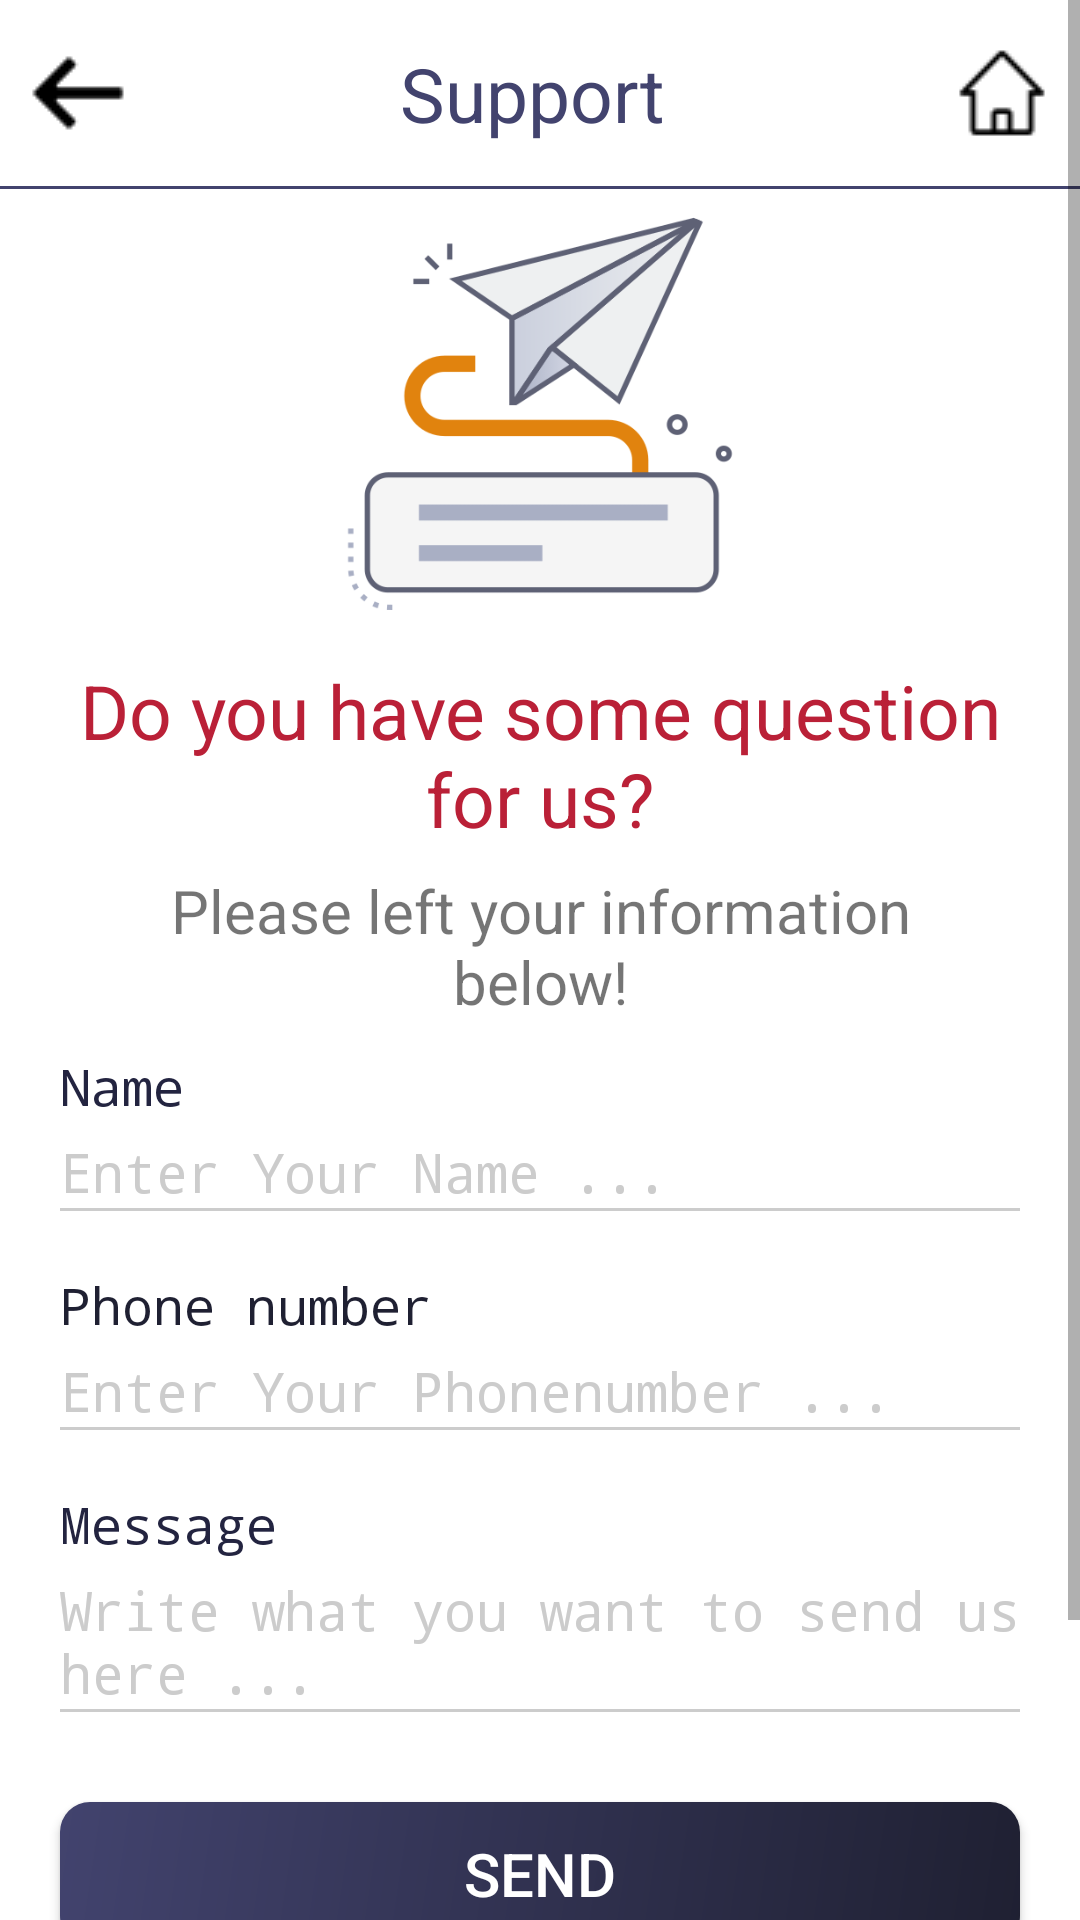

Produce the Android XML layout that renders to this screen, including the resource entries it uses.
<!-- AndroidManifest.xml: application theme Theme.DAlaptrinhApp -->
<!-- res/layout/activity_support.xml -->
<?xml version="1.0" encoding="utf-8"?>
<LinearLayout
    xmlns:android="http://schemas.android.com/apk/res/android"
    xmlns:app="http://schemas.android.com/apk/res-auto"
    android:layout_width="match_parent"
    android:layout_height="match_parent">

    <ScrollView
        android:id="@+id/scrollView2"
        android:layout_width="match_parent"
        android:layout_height="match_parent"
        app:layout_constraintBottom_toBottomOf="parent"
        app:layout_constraintEnd_toEndOf="parent"
        app:layout_constraintStart_toStartOf="parent"
        app:layout_constraintTop_toTopOf="parent"
        app:layout_constraintVertical_bias="0.0">

        <LinearLayout
            android:layout_width="match_parent"
            android:layout_height="match_parent"
            android:paddingBottom="90dp"
            android:orientation="vertical">

            <androidx.constraintlayout.widget.ConstraintLayout
                android:id="@+id/header"
                android:layout_width="match_parent"
                android:layout_height="wrap_content"
                android:layout_marginVertical="5dp">

                <ImageView
                    android:id="@+id/backicon"
                    android:layout_width="wrap_content"
                    android:layout_height="wrap_content"
                    android:padding="10dp"
                    android:src="@drawable/back"
                    app:layout_constraintBottom_toBottomOf="parent"
                    app:layout_constraintStart_toStartOf="parent"
                    app:layout_constraintTop_toTopOf="parent" />

                <TextView
                    android:layout_width="wrap_content"
                    android:layout_height="wrap_content"
                    android:text="Support "
                    android:textColor="@color/DARKlg2"
                    android:textSize="25dp"
                    app:layout_constraintBottom_toBottomOf="parent"
                    app:layout_constraintEnd_toEndOf="parent"
                    app:layout_constraintHorizontal_bias="0.502"
                    app:layout_constraintStart_toStartOf="parent"
                    app:layout_constraintTop_toTopOf="parent" />

                <ImageView
                    android:id="@+id/homeicon"
                    android:layout_width="wrap_content"
                    android:layout_height="wrap_content"
                    android:padding="10dp"
                    android:src="@drawable/homep"
                    app:layout_constraintBottom_toBottomOf="parent"
                    app:layout_constraintEnd_toEndOf="parent"
                    app:layout_constraintTop_toTopOf="parent"
                    app:layout_constraintVertical_bias="1.0" />
            </androidx.constraintlayout.widget.ConstraintLayout>

            <View
                android:layout_width="match_parent"
                android:layout_height="1dp"
                android:background="@color/DARKlg2"/>

            <ImageView
                android:id="@+id/imageView"
                android:layout_width="match_parent"
                android:layout_height="150dp"
                android:src="@drawable/supporter" />

            <TextView
                android:id="@+id/textView3"
                android:layout_width="match_parent"
                android:layout_height="wrap_content"
                android:gravity="center"
                android:paddingHorizontal="20dp"
                android:textSize="25dp"
                android:paddingVertical="7dp"
                android:textColor="@color/RED"
                android:text="Do you have some question for us?" />
            <TextView
                android:layout_width="match_parent"
                android:layout_height="wrap_content"
                android:gravity="center"
                android:textSize="20dp"
                android:paddingHorizontal="35dp"
                android:text="Please left your information below!" />

            <LinearLayout
                android:layout_width="match_parent"
                android:layout_height="wrap_content"
                android:orientation="vertical"
                android:paddingHorizontal="20dp"
                android:paddingVertical="10dp">

                <TextView
                    android:id="@+id/tvname"
                    android:layout_width="wrap_content"
                    android:layout_height="wrap_content"
                    android:fontFamily="monospace"
                    android:textColor="@color/DARKlg"
                    android:text="Name"
                    android:textSize="17dp"/>


                <EditText
                    android:id="@+id/name"
                    android:layout_width="match_parent"
                    android:layout_height="wrap_content"
                    android:background="@android:color/transparent"
                    android:fontFamily="monospace"
                    android:hint="Enter Your Name ..."
                    android:paddingTop="5dp"
                    android:textColor="@color/DARKlg2"
                    android:textColorHint="@color/ccc" />

                <View
                    android:layout_width="match_parent"
                    android:layout_height="1dp"
                    android:layout_below="@id/name"
                    android:background="@color/ccc" />
            </LinearLayout>

            <LinearLayout
                android:layout_width="match_parent"
                android:layout_height="wrap_content"
                android:orientation="vertical"
                android:paddingHorizontal="20dp"
                android:paddingVertical="10dp">

                <TextView
                    android:layout_width="wrap_content"
                    android:layout_height="wrap_content"
                    android:text="Phone number"
                    android:fontFamily="monospace"
                    android:textColor="@color/DARK"
                    android:textSize="17dp" />

                <EditText
                    android:id="@+id/phone"
                    android:layout_width="match_parent"
                    android:layout_height="wrap_content"
                    android:background="@android:color/transparent"
                    android:fontFamily="monospace"
                    android:hint="Enter Your Phonenumber ..."
                    android:paddingTop="5dp"
                    android:textColor="@color/DARKlg2"
                    android:textColorHint="@color/ccc" />

                <View
                    android:layout_width="match_parent"
                    android:layout_height="1dp"
                    android:layout_below="@id/email"
                    android:background="@color/ccc" />
            </LinearLayout>

            <LinearLayout
                android:layout_width="match_parent"
                android:layout_height="wrap_content"
                android:orientation="vertical"
                android:paddingHorizontal="20dp"
                android:paddingVertical="10dp">

                <TextView
                    android:layout_width="wrap_content"
                    android:textColor="@color/DARKlg"
                    android:layout_height="wrap_content"
                    android:fontFamily="monospace"
                    android:textSize="17dp"
                    android:text="Message" />

                <EditText
                    android:id="@+id/message"
                    android:layout_width="match_parent"
                    android:layout_height="wrap_content"
                    android:background="@android:color/transparent"
                    android:fontFamily="monospace"
                    android:hint="Write what you want to send us here ..."
                    android:paddingTop="5dp"
                    android:textColor="@color/DARKlg2"
                    android:textColorHint="@color/ccc" />

                <View
                    android:layout_width="match_parent"
                    android:layout_height="1dp"
                    android:layout_below="@id/email"
                    android:background="@color/ccc" />
            </LinearLayout>

            <androidx.appcompat.widget.AppCompatButton
                android:id="@+id/sendbtn"
                android:layout_width="match_parent"
                android:layout_height="wrap_content"
                android:layout_margin="20dp"
                android:layout_marginBottom="252dp"
                android:background="@drawable/mybutton"
                android:padding="5dp"
                android:text="send"
                android:textColor="@color/white"
                android:textSize="20dp"
                app:layout_constraintEnd_toEndOf="parent"
                app:layout_constraintHorizontal_bias="0.4"
                app:layout_constraintStart_toStartOf="parent" />
        </LinearLayout>

    </ScrollView>

</LinearLayout>
<!-- resources referenced by this layout -->
<resources>
  <color name="DARK">#1F2032</color>
  <color name="DARKlg">#232440</color>
  <color name="DARKlg2">#42436E</color>
  <color name="RED">#BA2037</color>
  <color name="ccc">#ccc</color>
  <color name="white">#FFFFFFFF</color>
  <!-- drawable back: jpg bitmap (drawable, 301 bytes) -->
  <!-- drawable homep: jpg bitmap (drawable, 516 bytes) -->
  <!-- drawable mybutton (drawable) -->
  <?xml version="1.0" encoding="utf-8"?>
  <shape xmlns:android="http://schemas.android.com/apk/res/android">
      <gradient
          android:startColor="@color/DARK"
          android:endColor="@color/DARKlg2"
          android:angle="135"/>
      <corners
          android:radius="10dp"/>
  </shape>
  <!-- drawable supporter: jpg bitmap (drawable, 25789 bytes) -->
  <style name="Theme.DAlaptrinhApp" parent="Theme.MaterialComponents.DayNight.NoActionBar">
          
          <item name="colorPrimary">@color/purple_500</item>
          <item name="colorPrimaryVariant">@color/purple_700</item>
          <item name="colorOnPrimary">@color/white</item>
          
          <item name="colorSecondary">@color/teal_200</item>
          <item name="colorSecondaryVariant">@color/teal_700</item>
          <item name="colorOnSecondary">@color/black</item>
          
          <item name="android:statusBarColor">?attr/colorPrimaryVariant</item>
          
      </style>
  <color name="purple_500">#FF6200EE</color>
  <color name="purple_700">#FF3700B3</color>
  <color name="teal_200">#FF03DAC5</color>
  <color name="teal_700">#FF018786</color>
  <color name="black">#FF000000</color>
</resources>
